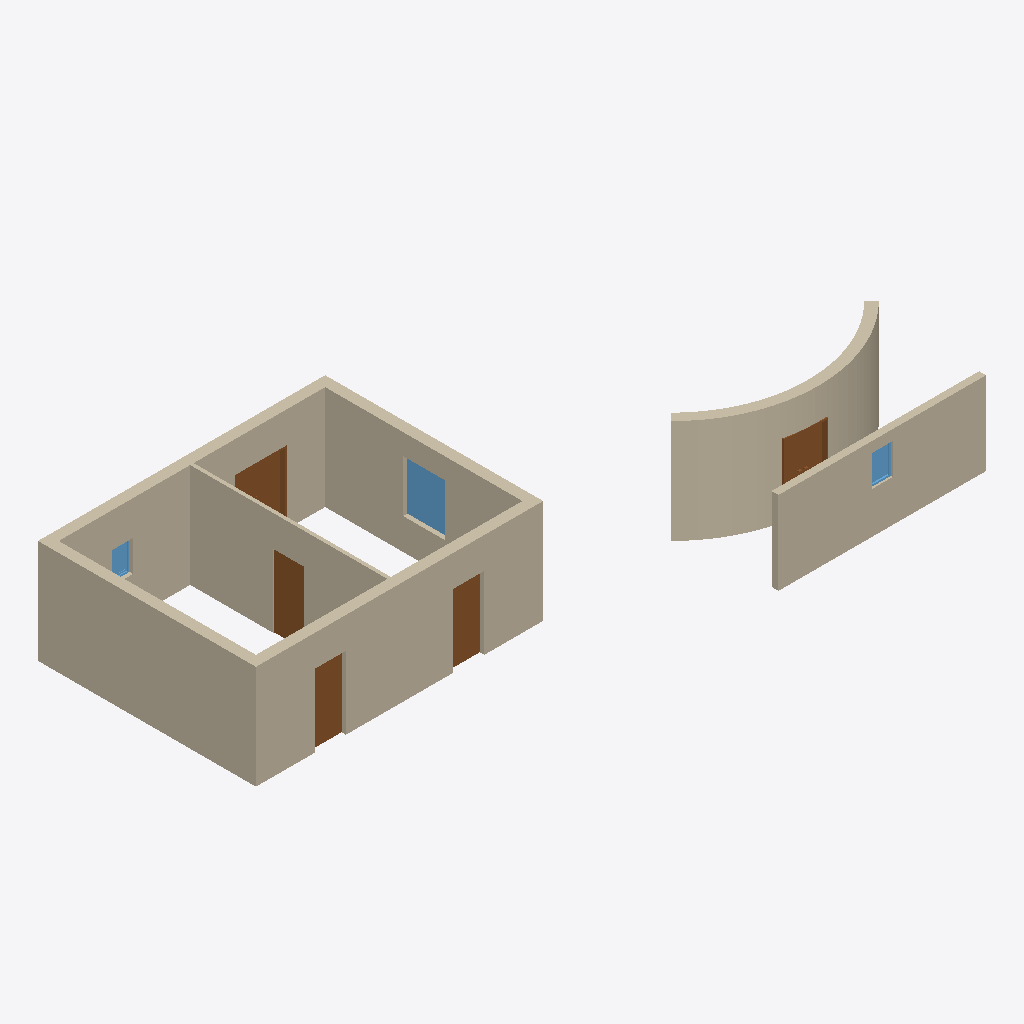
Isometric view of an IFC building model (IFC-SPF (STEP), schema IFC4, length unit millimetre), seen from the south-west, elements coloured by IFC class: 7 walls (beige), 5 doors (brown), 3 windows (light blue).
Extent 18.1 m × 9.2 m × 3.0 m (x, y, z). Storeys (2): Level 1 at 0.00 m; Level 2 at 3.00 m. Elements (15): 7 IfcWall, 5 IfcDoor, 3 IfcWindow.

HEADER;
FILE_DESCRIPTION(('ViewDefinition [DesignTransferView]'),'2;1');
FILE_NAME('Project.ifc','TT',(''),(''),'BIMCraft 0.10.0','BIMCraft 0.10.0','');
FILE_SCHEMA(('IFC4'));
ENDSEC;
DATA;
#12=IFCPROJECT('GID-1',$,'Project',$,$,$,$,(#4),#11);
#16=IFCSITE('GID-2',$,'Site',$,$,#15,$,$,.ELEMENT.,$,$,$,$,$);
#20=IFCBUILDING('GID-3',$,'Project',$,$,#19,$,$,.ELEMENT.,$,$,$);
#26=IFCBUILDINGSTOREY('GID-6',$,'Level 1',$,$,#25,$,$,.ELEMENT.,0.0);
#30=IFCBUILDINGSTOREY('GID-7',$,'Level 2',$,$,#29,$,$,.ELEMENT.,3000.0);
#51=IFCWALL('GID-9',$,'Layered 300',$,'Layered 300',#35,#50,'100002',.STANDARD.);
#138=IFCWALL('GID-18',$,'Layered 300',$,'Layered 300',#122,#137,'100005',.STANDARD.);
#300=IFCWALL('GID-24',$,'Layered 300',$,'Layered 300',#178,#299,'100007',.STANDARD.);
#327=IFCWALL('GID-27',$,'Generic - 200mm',$,'Generic - 200mm',#313,#326,'100008',.STANDARD.);
#109=IFCWALL('GID-15',$,'Layered 300',$,'Layered 300',#93,#108,'100004',.STANDARD.);
#80=IFCWALL('GID-12',$,'Layered 300',$,'Layered 300',#64,#79,'100003',.STANDARD.);
#165=IFCWALL('GID-21',$,'Interior - 100mm',$,'Interior - 100mm',#151,#164,'100006',.STANDARD.);
#387=IFCDOOR('GID-38',$,'Single 900 x 2100',$,'Single 900 x 2100',#383,#386,'P7',2100.0,900.0,.DOOR.,.SINGLE_SWING_RIGHT.,$);
#473=IFCDOOR('GID-50',$,'Sliding Door:1500 x 2100',$,'Sliding Door:1500 x 2100',#471,#472,'2',2100.0,1500.0,.DOOR.,.SLIDING_TO_LEFT.,$);
#358=IFCDOOR('GID-32',$,'Single 900 x 2100',$,'Single 900 x 2100',#354,#357,'1',2100.0,900.0,.DOOR.,.SINGLE_SWING_LEFT.,$);
#665=IFCDOOR('GID-78',$,'Plain Door:900 x 2100',$,'Plain Door:900 x 2100',#663,#664,'4',2100.0,900.0,.DOOR.,.SINGLE_SWING_LEFT.,$);
#416=IFCWINDOW('GID-44',$,'Fixed 1200 x 1500',$,'Fixed 1200 x 1500',#412,#415,'W-01',1500.0,1200.0,.WINDOW.,.SINGLE_PANEL.,$);
#633=IFCDOOR('GID-71',$,'Double Door:1200 x 2100',$,'Double Door:1200 x 2100',#631,#632,'3',2100.0,1200.0,.DOOR.,.DOUBLE_DOOR_SINGLE_SWING.,$);
#577=IFCWINDOW('GID-64',$,'Fixed Window:600 x 900',$,'Fixed Window:600 x 900',#575,#576,'2',900.0,600.0,.WINDOW.,.SINGLE_PANEL.,$);
#533=IFCWINDOW('GID-57',$,'Casement Window:600 x 900',$,'Casement Window:600 x 900',#531,#532,'1',900.0,600.0,.WINDOW.,.DOUBLE_PANEL_VERTICAL.,$);
ENDSEC;
